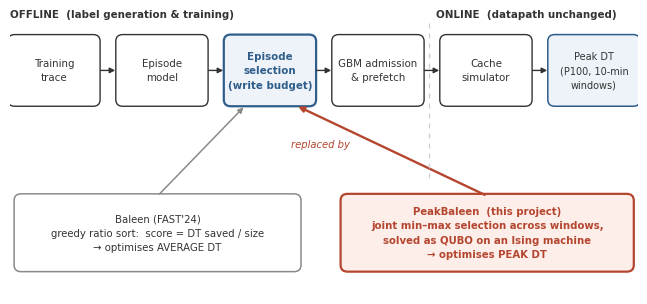

The script that saved this image: (Note: this script raises an exception after producing the figure.)
import matplotlib
matplotlib.use("Agg")
import matplotlib.pyplot as plt
from matplotlib.patches import FancyBboxPatch, FancyArrowPatch
BLUE, RED, DARK, GREY = "#2f5d8a", "#b4462f", "#333333", "#8a8a8a"
plt.rcParams.update({"font.family": "DejaVu Sans", "font.size": 8})

fig, ax = plt.subplots(figsize=(6.5, 2.9), dpi=300)
ax.set_xlim(0, 100); ax.set_ylim(0, 46); ax.axis("off")

def box(x, y, w, h, text, fc="white", ec=DARK, lw=1.0, fs=7.4, weight="normal", tc=DARK):
    ax.add_patch(FancyBboxPatch((x, y), w, h, boxstyle="round,pad=0.35,rounding_size=1.1",
                                fc=fc, ec=ec, lw=lw))
    ax.text(x + w/2, y + h/2, text, ha="center", va="center", fontsize=fs,
            weight=weight, color=tc, linespacing=1.55)

def arrow(x1, y1, x2, y2, color=DARK, lw=1.0):
    ax.add_patch(FancyArrowPatch((x1, y1), (x2, y2), arrowstyle="-|>", mutation_scale=8,
                                 lw=lw, color=color, shrinkA=2, shrinkB=2))

W, GAP, Y, H = 14.0, 3.2, 31.0, 11.0
labels = ["Training\ntrace", "Episode\nmodel", "Episode\nselection\n(write budget)",
          "GBM admission\n& prefetch", "Cache\nsimulator", "Peak DT\n(P100, 10-min\nwindows)"]
xs = [i * (W + GAP) for i in range(6)]
for i, (x, t) in enumerate(zip(xs, labels)):
    if i == 2:
        box(x, Y, W, H, t, fc="#eef3f9", ec=BLUE, lw=1.6, weight="bold", tc=BLUE)
    elif i == 5:
        box(x, Y, W, H, t, fc="#eef3f9", ec=BLUE, lw=1.1, fs=7.0)
    else:
        box(x, Y, W, H, t)
    if i:
        arrow(xs[i-1] + W, Y + H/2, x, Y + H/2)

ax.text(xs[0], Y + H + 3.2, "OFFLINE  (label generation & training)", fontsize=7.4,
        weight="bold", color=DARK)
ax.text(xs[4] - 1, Y + H + 3.2, "ONLINE  (datapath unchanged)", fontsize=7.4,
        weight="bold", color=DARK)
ax.plot([xs[4] - 2.0, xs[4] - 2.0], [Y - 12, Y + H + 2.2], color="#cccccc", lw=0.9, ls=(0, (4, 4)))

box(1, 4.0, 45, 12.0,
    "Baleen (FAST'24)\ngreedy ratio sort:  score = DT saved / size\n→ optimises AVERAGE DT",
    ec=GREY, lw=1.1, fs=7.3)
box(53, 4.0, 46, 12.0,
    "PeakBaleen  (this project)\njoint min–max selection across windows,\nsolved as QUBO on an Ising machine\n→ optimises PEAK DT",
    fc="#fdeeea", ec=RED, lw=1.6, fs=7.3, weight="bold", tc=RED)
arrow(23.5, 16.0, 37.5, 30.8, color=GREY, lw=1.1)
arrow(76.0, 16.0, 45.5, 30.8, color=RED, lw=1.7)
ax.text(49.5, 24.0, "replaced by", fontsize=7.2, color=RED, style="italic", ha="center")
fig.tight_layout(pad=0.2)
fig.savefig("figures/fig1_pipeline.png", dpi=300, bbox_inches="tight", facecolor="white")
print("ok")
